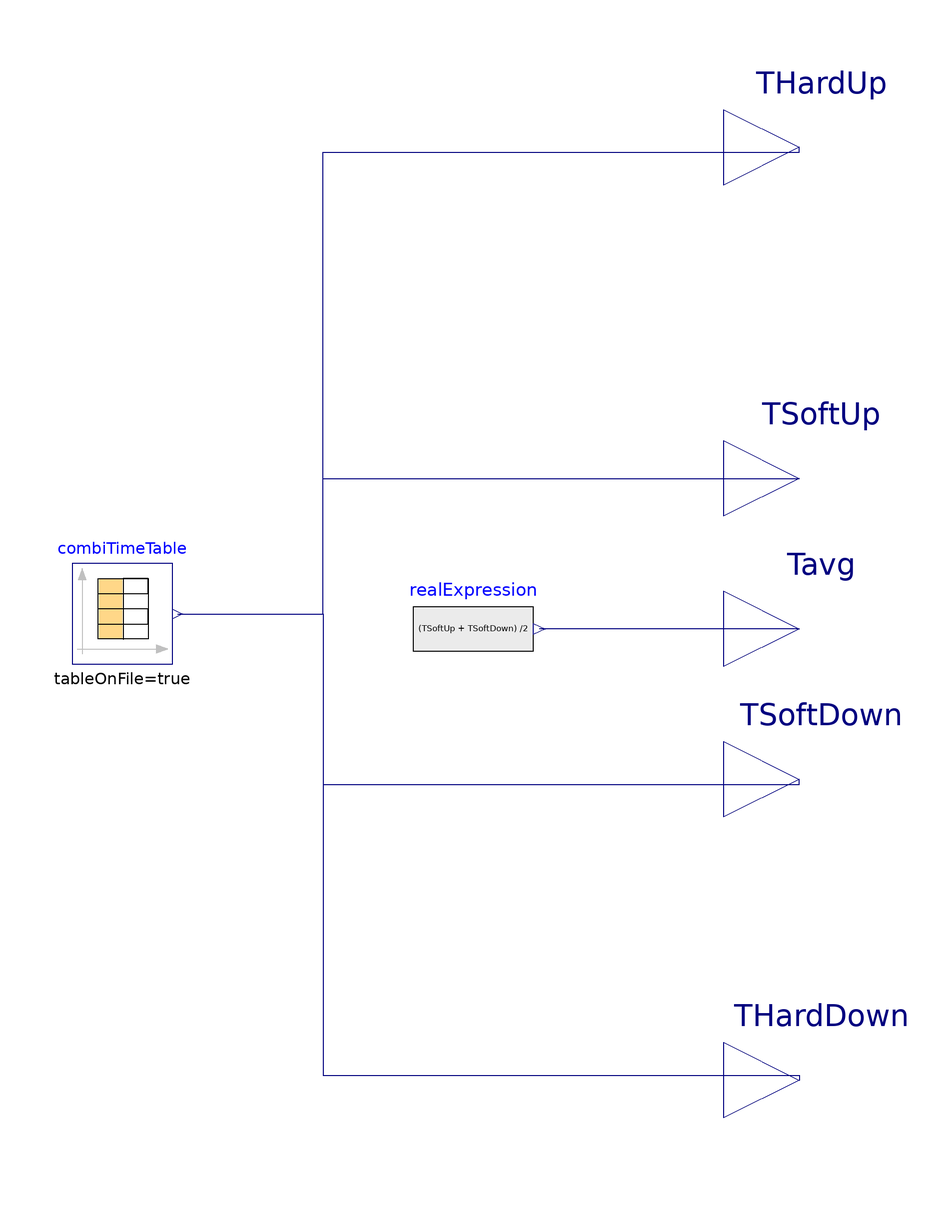

The Modelica model whose source follows is shown above as a component diagram (icons at their Placement, wires along their Line points).

model LimitsPrecomputed
  Modelica.Blocks.Sources.RealExpression realExpression(y=(TSoftUp + TSoftDown)
        /2) annotation (Placement(transformation(extent={{38,-14},{62,8}})));
  Modelica.Blocks.Interfaces.RealOutput THardUp(each unit="K", each displayUnit=
       "degC")                                                                          "Upper hard limit" annotation (Placement(transformation(extent={{100,78},
            {130,108}})));
  Modelica.Blocks.Interfaces.RealOutput TSoftUp(each unit="K", each displayUnit=
       "degC")
    "Upper soft limit"                                                                                     annotation (Placement(transformation(extent={{100,12},
            {130,42}}),                                                                                                                                                     iconTransformation(extent={{100,12},
            {130,42}})));
  Modelica.Blocks.Interfaces.RealOutput TSoftDown(each unit="K", each
      displayUnit="degC")                                                                 "Lower soft limit" annotation (Placement(transformation(extent={{100,-48},
            {130,-18}}),                                                                                                                                                         iconTransformation(extent={{100,-48},
            {130,-18}})));
  Modelica.Blocks.Interfaces.RealOutput THardDown(each unit="K", each
      displayUnit="degC")                                                                 "Lower hard limit" annotation (Placement(transformation(extent={{100,
            -108},{130,-78}}),                                                                                                                                                    iconTransformation(extent={{100,
            -108},{130,-78}})));
  Modelica.Blocks.Interfaces.RealOutput Tavg(each unit="K", each displayUnit=
        "degC") "Average setpoint" annotation (Placement(transformation(extent={{100,-18},
            {130,12}}),           iconTransformation(extent={{140,-20},{158,-2}})));
  Modelica.Blocks.Sources.CombiTimeTable combiTimeTable(
    tableOnFile=true,
    tableName="data",
    fileName=Modelica.Utilities.Files.loadResource(
        "modelica://INFRAX/hG_comfortLimits.txt"),
    columns={2,3,4,5},
    smoothness=Modelica.Blocks.Types.Smoothness.ConstantSegments,
    extrapolation=Modelica.Blocks.Types.Extrapolation.Periodic)
    annotation (Placement(transformation(extent={{-30,-10},{-10,10}})));
equation
  connect(Tavg,realExpression. y) annotation (Line(points={{115,-3},{63.2,-3}},
                                  color={0,0,127}));
  connect(combiTimeTable.y[1], TSoftUp) annotation (Line(points={{-9,0},{20,0},
          {20,27},{115,27}}, color={0,0,127}));
  connect(combiTimeTable.y[2], TSoftDown) annotation (Line(points={{-9,0},{20,0},
          {20,-34},{115,-34},{115,-33}}, color={0,0,127}));
  connect(combiTimeTable.y[3], THardUp) annotation (Line(points={{-9,0},{20,0},
          {20,92},{115,92},{115,93}}, color={0,0,127}));
  connect(combiTimeTable.y[4], THardDown) annotation (Line(points={{-9,0},{20,0},
          {20,-92},{115,-92},{115,-93}}, color={0,0,127}));
  annotation (Icon(coordinateSystem(preserveAspectRatio=false)), Diagram(
        coordinateSystem(preserveAspectRatio=false)));
end LimitsPrecomputed;